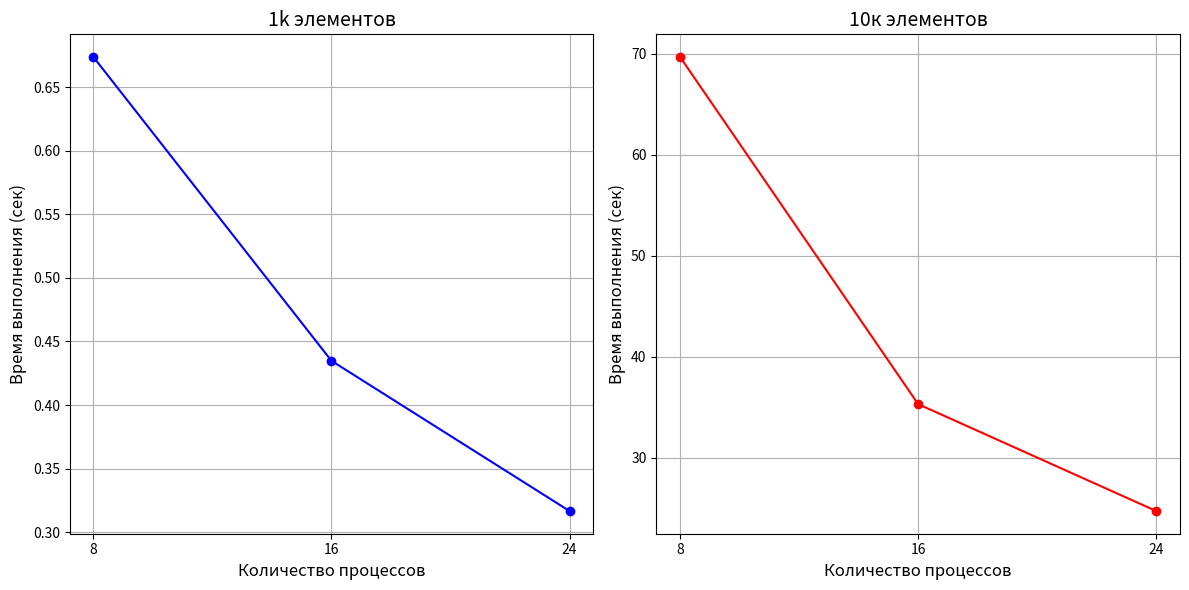

This figure's Python source:
import matplotlib.pyplot as plt


process_counts = [8, 16, 24]
k1_times = [0.673635, 0.434739, 0.316632]
k10_times = [69.685093, 35.316490, 24.733604]


plt.figure(figsize=(12, 6))

plt.subplot(1, 2, 1)
plt.plot(process_counts, k1_times, marker='o', linestyle='-', color='b')
plt.title('1k элементов', fontsize=14)
plt.xlabel('Количество процессов', fontsize=12)
plt.ylabel('Время выполнения (сек)', fontsize=12)
plt.xticks(process_counts)
plt.grid()

plt.subplot(1, 2, 2)
plt.plot(process_counts, k10_times, marker='o', linestyle='-', color='r')
plt.title('10к элементов', fontsize=14)
plt.xlabel('Количество процессов', fontsize=12)
plt.ylabel('Время выполнения (сек)', fontsize=12)
plt.xticks(process_counts)
plt.grid()


plt.tight_layout()
plt.show()
